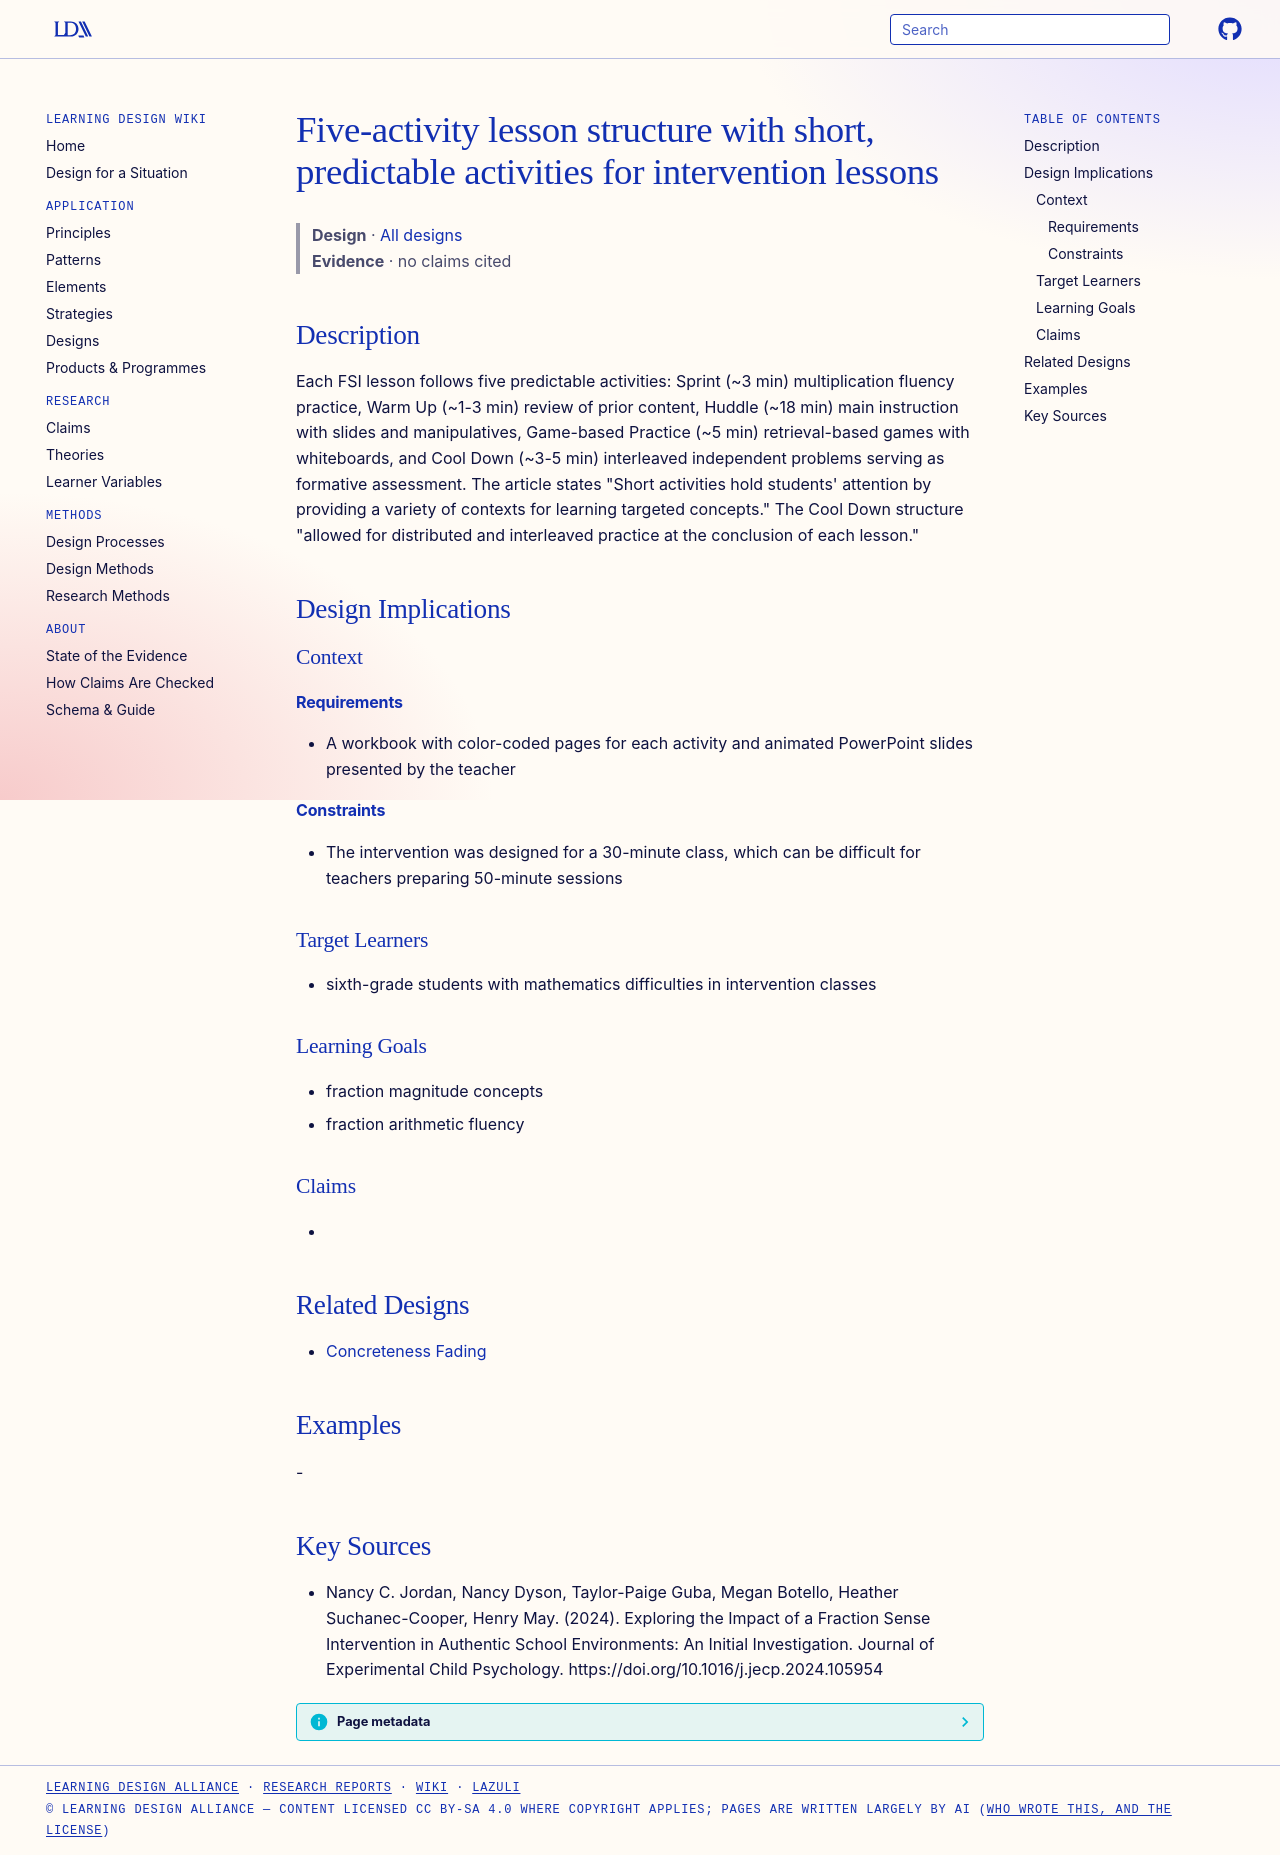

repository: Learning-Design-Alliance/learning-wiki · page: designs/fsi-five-activity-lesson-structure/index.html · generator: mkdocs

---
type: design
id: fsi-five-activity-lesson-structure
title: Five-activity lesson structure with short, predictable activities for intervention lessons
description: "Each FSI lesson follows five predictable activities: Sprint (~3 min) multiplication fluency practice, Warm Up (~1-3 min) review of prior content, Huddle (~18 min) main instruction with slides and manipulatives, Game-b..."
status: review
generated:
  by: "process:settle-candidates"
  at: 2026-11-01
sources:
  - id: nancy-c-jordan-2024
    resource: "https://doi.org/10.1016/j.jecp.2024.105954"
    title: "Nancy C. Jordan, Nancy Dyson, Taylor-Paige Guba, Megan Botello, Heather Suchanec-Cooper, Henry May. (2024). Exploring the Impact of a Fraction Sense Intervention in Authentic School Environments: An Initial Investigation. Journal of Experimental Child Psychology. https://doi.org/10.1016/j.jecp.2024.105954"
    author: Nancy C. Jordan, Nancy Dyson, Taylor-Paige Guba, Megan Botello, Heather Suchanec-Cooper, Henry May
---

# Five-activity lesson structure with short, predictable activities for intervention lessons

> **Design** · [All designs](index.md)
> **Evidence** · no claims cited

## Description
Each FSI lesson follows five predictable activities: Sprint (~3 min) multiplication fluency practice, Warm Up (~1-3 min) review of prior content, Huddle (~18 min) main instruction with slides and manipulatives, Game-based Practice (~5 min) retrieval-based games with whiteboards, and Cool Down (~3-5 min) interleaved independent problems serving as formative assessment. The article states "Short activities hold students' attention by providing a variety of contexts for learning targeted concepts." The Cool Down structure "allowed for distributed and interleaved practice at the conclusion of each lesson."

## Design Implications

### Context
#### Requirements
- A workbook with color-coded pages for each activity and animated PowerPoint slides presented by the teacher
#### Constraints
- The intervention was designed for a 30-minute class, which can be difficult for teachers preparing 50-minute sessions

### Target Learners
- sixth-grade students with mathematics difficulties in intervention classes

### Learning Goals
- fraction magnitude concepts
- fraction arithmetic fluency

### Claims
- 

## Related Designs
- [Concreteness Fading](../principles/concreteness-fading.md)

## Examples
-

## Key Sources
- Nancy C. Jordan, Nancy Dyson, Taylor-Paige Guba, Megan Botello, Heather Suchanec-Cooper, Henry May. (2024). Exploring the Impact of a Fraction Sense Intervention in Authentic School Environments: An Initial Investigation. Journal of Experimental Child Psychology. https://doi.org/10.1016/j.jecp.2024.105954
